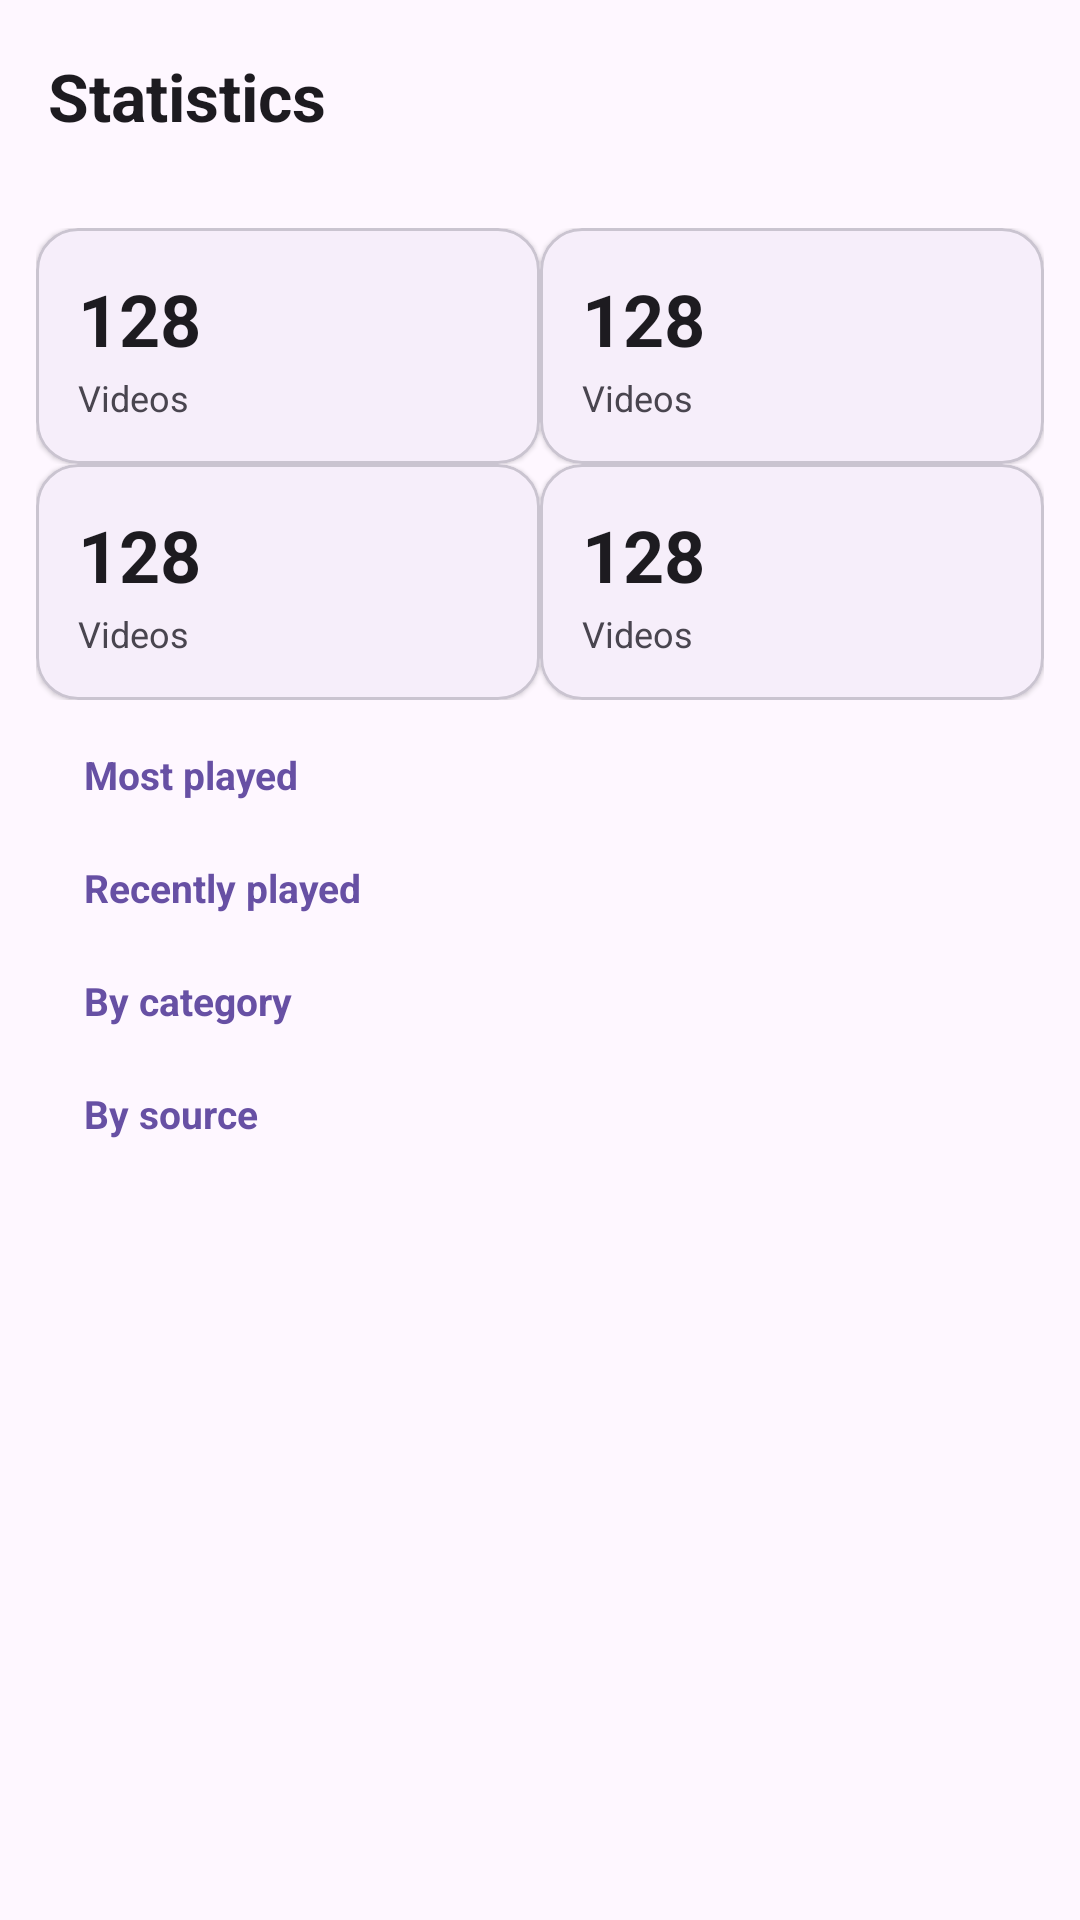

Produce the Android XML layout that renders to this screen, including the resource entries it uses.
<!-- AndroidManifest.xml: application theme Theme.MyVideoLibrary -->
<!-- res/layout/activity_stats.xml -->
<?xml version="1.0" encoding="utf-8"?>
<LinearLayout xmlns:android="http://schemas.android.com/apk/res/android"
    xmlns:app="http://schemas.android.com/apk/res-auto"
    android:layout_width="match_parent"
    android:layout_height="match_parent"
    android:orientation="vertical"
    android:fitsSystemWindows="true">

    <com.google.android.material.appbar.MaterialToolbar
        android:id="@+id/toolbar"
        android:layout_width="match_parent"
        android:layout_height="?attr/actionBarSize"
        app:navigationIcon="@drawable/ic_arrow_back"
        app:title="@string/statistics" />

    <ScrollView
        android:layout_width="match_parent"
        android:layout_height="match_parent"
        android:padding="12dp">

        <LinearLayout
            android:layout_width="match_parent"
            android:layout_height="wrap_content"
            android:orientation="vertical">

            
            <LinearLayout
                android:layout_width="match_parent"
                android:layout_height="wrap_content"
                android:orientation="horizontal"
                android:baselineAligned="false">

                <include layout="@layout/item_stat_tile" android:id="@+id/tileVideos"
                    android:layout_width="0dp" android:layout_height="wrap_content"
                    android:layout_weight="1" />
                <include layout="@layout/item_stat_tile" android:id="@+id/tileSize"
                    android:layout_width="0dp" android:layout_height="wrap_content"
                    android:layout_weight="1" />
            </LinearLayout>

            <LinearLayout
                android:layout_width="match_parent"
                android:layout_height="wrap_content"
                android:orientation="horizontal"
                android:baselineAligned="false">

                <include layout="@layout/item_stat_tile" android:id="@+id/tileDuration"
                    android:layout_width="0dp" android:layout_height="wrap_content"
                    android:layout_weight="1" />
                <include layout="@layout/item_stat_tile" android:id="@+id/tilePlays"
                    android:layout_width="0dp" android:layout_height="wrap_content"
                    android:layout_weight="1" />
            </LinearLayout>

            <TextView style="@style/SettingsHeader" android:text="@string/most_played" />
            <LinearLayout android:id="@+id/mostPlayedContainer"
                android:layout_width="match_parent" android:layout_height="wrap_content"
                android:orientation="vertical" />

            <TextView style="@style/SettingsHeader" android:text="@string/recently_played" />
            <LinearLayout android:id="@+id/recentContainer"
                android:layout_width="match_parent" android:layout_height="wrap_content"
                android:orientation="vertical" />

            <TextView style="@style/SettingsHeader" android:text="@string/by_category" />
            <LinearLayout android:id="@+id/categoriesContainer"
                android:layout_width="match_parent" android:layout_height="wrap_content"
                android:orientation="vertical" />

            <TextView style="@style/SettingsHeader" android:text="@string/by_source" />
            <LinearLayout android:id="@+id/sourcesContainer"
                android:layout_width="match_parent" android:layout_height="wrap_content"
                android:orientation="vertical" />
        </LinearLayout>
    </ScrollView>
</LinearLayout>
<!-- res/layout/item_stat_tile.xml (included above) -->
<?xml version="1.0" encoding="utf-8"?>
<com.google.android.material.card.MaterialCardView
    xmlns:android="http://schemas.android.com/apk/res/android"
    xmlns:app="http://schemas.android.com/apk/res-auto"
    xmlns:tools="http://schemas.android.com/tools"
    android:layout_width="match_parent"
    android:layout_height="wrap_content"
    android:layout_margin="4dp"
    app:cardCornerRadius="14dp"
    app:cardElevation="1dp">

    <LinearLayout
        android:layout_width="match_parent"
        android:layout_height="wrap_content"
        android:orientation="vertical"
        android:padding="14dp">

        <TextView
            android:id="@+id/value"
            android:layout_width="wrap_content"
            android:layout_height="wrap_content"
            android:textAppearance="?attr/textAppearanceHeadlineSmall"
            android:textStyle="bold"
            tools:text="128" />

        <TextView
            android:id="@+id/label"
            android:layout_width="wrap_content"
            android:layout_height="wrap_content"
            android:layout_marginTop="2dp"
            android:textColor="?android:attr/textColorSecondary"
            android:textSize="12sp"
            tools:text="Videos" />
    </LinearLayout>
</com.google.android.material.card.MaterialCardView>
<!-- resources referenced by this layout -->
<resources>
  <string name="by_category">By category</string>
  <string name="by_source">By source</string>
  <string name="most_played">Most played</string>
  <string name="recently_played">Recently played</string>
  <string name="statistics">Statistics</string>
  <style name="SettingsHeader">
          <item name="android:layout_width">match_parent</item>
          <item name="android:layout_height">wrap_content</item>
          <item name="android:paddingHorizontal">16dp</item>
          <item name="android:paddingTop">16dp</item>
          <item name="android:paddingBottom">4dp</item>
          <item name="android:textColor">?attr/colorPrimary</item>
          <item name="android:textStyle">bold</item>
          <item name="android:textSize">13sp</item>
      </style>
  <style name="Theme.MyVideoLibrary" parent="Theme.Material3.DayNight.NoActionBar">
          <item name="colorPrimary">@color/brand_primary</item>
          <item name="colorPrimaryDark">@color/brand_primary_dark</item>
          <item name="colorSecondary">@color/brand_secondary</item>
          <item name="colorTertiary">@color/brand_accent</item>
          <item name="android:statusBarColor">?attr/colorSurface</item>
          <item name="android:windowLightStatusBar" tools:targetApi="m">true</item>
          
          <item name="toolbarStyle">@style/Widget.App.Toolbar</item>
      </style>
  <color name="brand_primary">#6750A4</color>
  <color name="brand_primary_dark">#4F378B</color>
  <color name="brand_secondary">#625B71</color>
  <color name="brand_accent">#7D5260</color>
  <style name="Widget.App.Toolbar" parent="Widget.Material3.Toolbar.OnSurface">
          <item name="navigationIconTint">?attr/colorOnSurface</item>
          <item name="titleTextColor">?attr/colorOnSurface</item>
          <item name="titleTextAppearance">@style/TextAppearance.App.ToolbarTitle</item>
          <item name="android:background">?attr/colorSurface</item>
      </style>
  <style name="TextAppearance.App.ToolbarTitle" parent="TextAppearance.Material3.TitleLarge">
          <item name="android:textStyle">bold</item>
      </style>
</resources>
